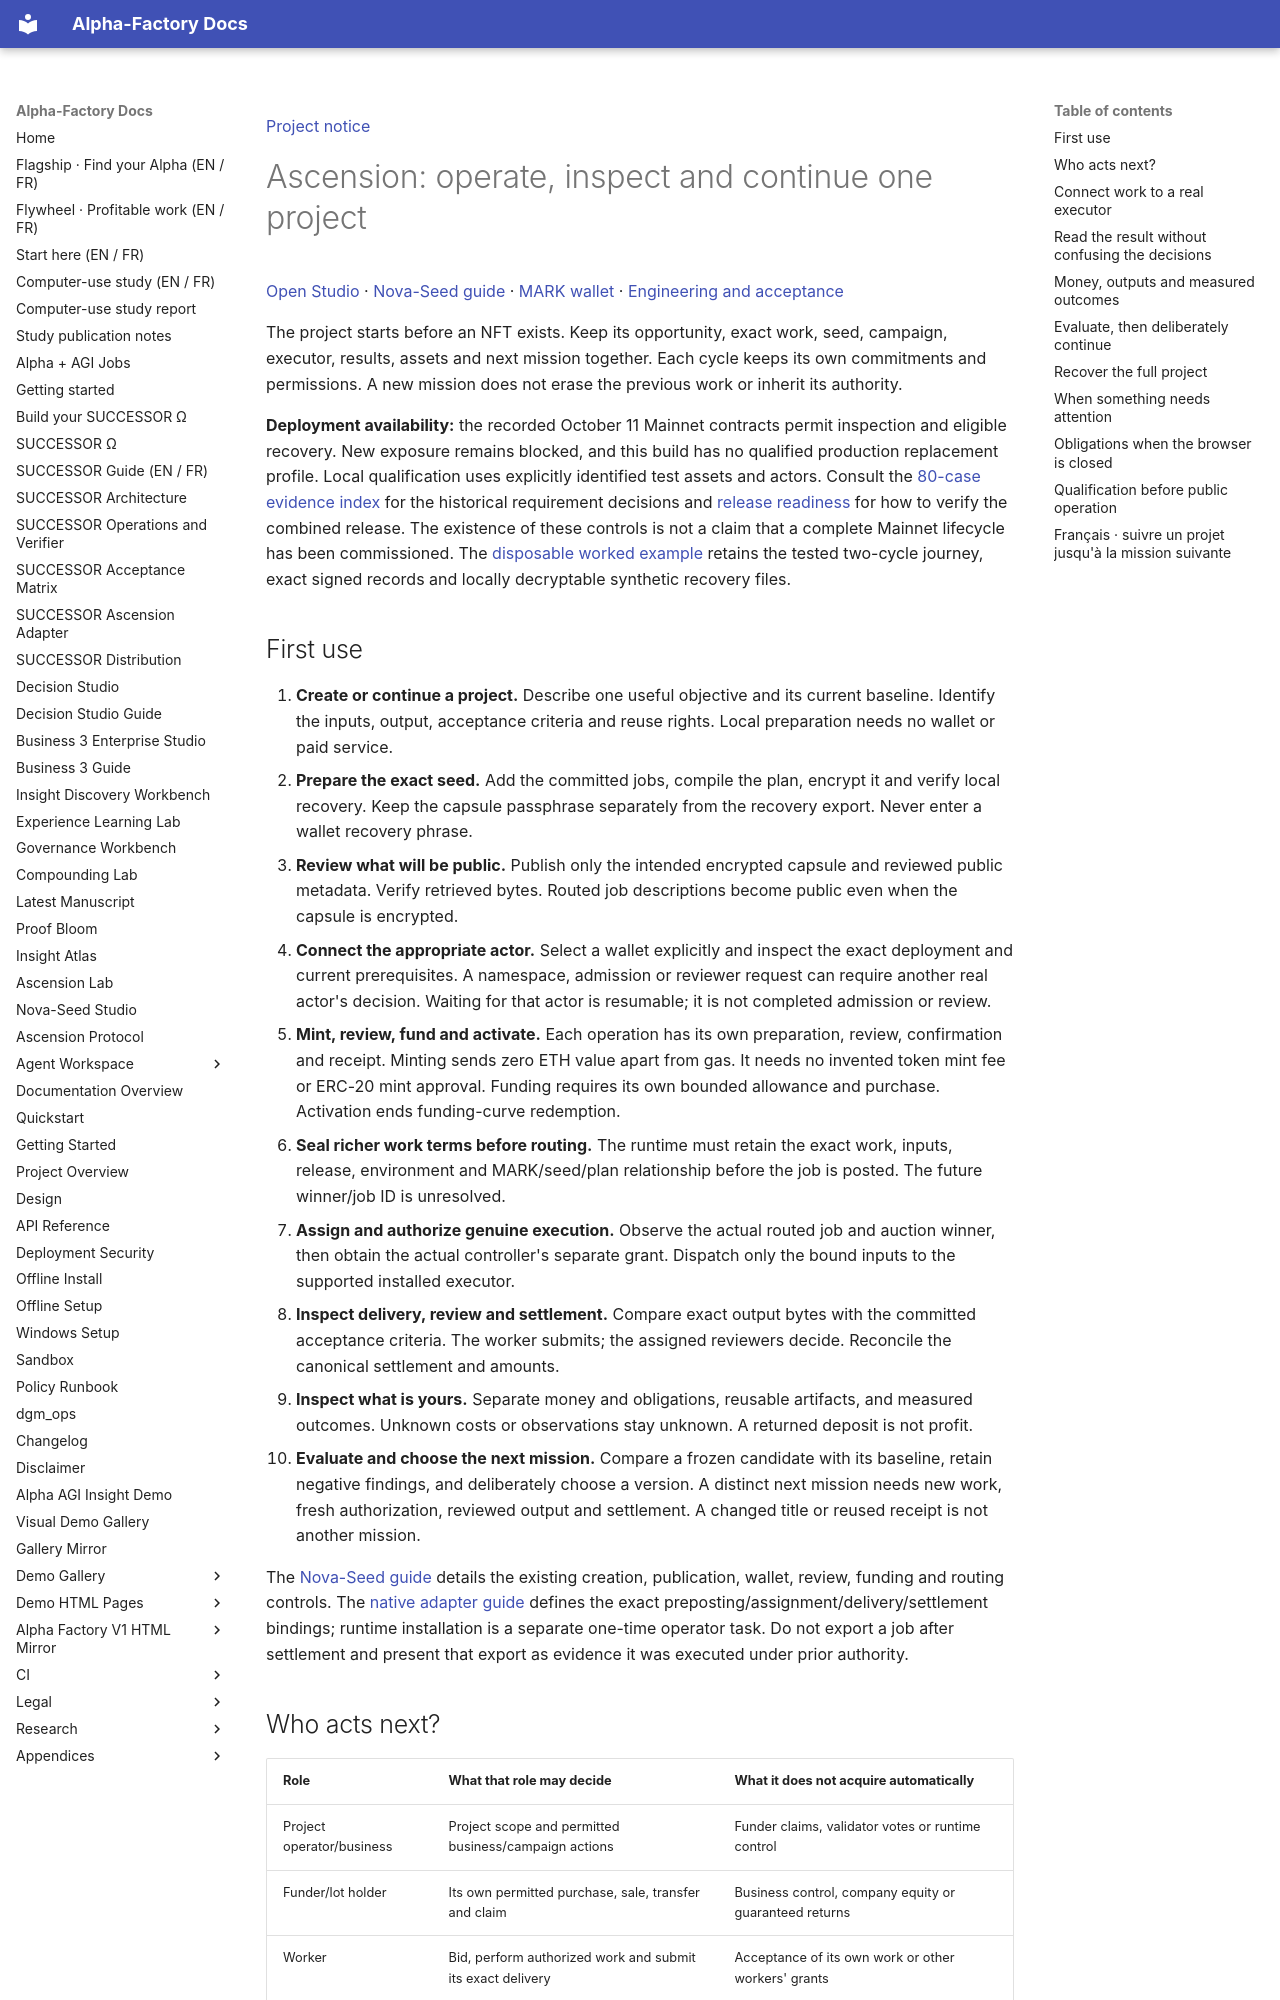

repository: MontrealAI/AGI-Alpha-Agent-v0 · page: agent/ASCENSION_CYCLE/index.html · generator: mkdocs

[Project notice](../DISCLAIMER_SNIPPET.md)

# Ascension: operate, inspect and continue one project

[Open Studio](../ascension/mainnet/index.html) · [Nova-Seed guide](NOVA_SEED_STUDIO.md) ·
[MARK wallet](MARK_WALLET.md) · [Engineering and acceptance](ASCENSION_CYCLE_ENGINEERING.md)

The project starts before an NFT exists. Keep its opportunity, exact work, seed, campaign, executor,
results, assets and next mission together. Each cycle keeps its own commitments and permissions.
A new mission does not erase the previous work or inherit its authority.

**Deployment availability:** the recorded October 11 Mainnet contracts permit inspection and eligible
recovery. New exposure remains blocked, and this build has no qualified production replacement profile.
Local qualification uses explicitly identified test assets and actors. Consult the
[80-case evidence index](ascension-cycle-acceptance.json) for the historical requirement decisions and
[release readiness](RELEASE_READINESS.md) for how to verify the combined release. The existence of
these controls is not a claim that a complete Mainnet lifecycle has been commissioned.
The [disposable worked example](examples/ascension-cycle/README.md) retains the tested two-cycle journey,
exact signed records and locally decryptable synthetic recovery files.

## First use

1. **Create or continue a project.** Describe one useful objective and its current baseline. Identify the
   inputs, output, acceptance criteria and reuse rights. Local preparation needs no wallet or paid service.
2. **Prepare the exact seed.** Add the committed jobs, compile the plan, encrypt it and verify local recovery.
   Keep the capsule passphrase separately from the recovery export. Never enter a wallet recovery phrase.
3. **Review what will be public.** Publish only the intended encrypted capsule and reviewed public metadata.
   Verify retrieved bytes. Routed job descriptions become public even when the capsule is encrypted.
4. **Connect the appropriate actor.** Select a wallet explicitly and inspect the exact deployment and current
   prerequisites. A namespace, admission or reviewer request can require another real actor's decision.
   Waiting for that actor is resumable; it is not completed admission or review.
5. **Mint, review, fund and activate.** Each operation has its own preparation, review, confirmation and receipt.
   Minting sends zero ETH value apart from gas. It needs no invented token mint fee or ERC-20 mint approval.
   Funding requires its own bounded allowance and purchase. Activation ends funding-curve redemption.
6. **Seal richer work terms before routing.** The runtime must retain the exact work, inputs, release,
   environment and MARK/seed/plan relationship before the job is posted. The future winner/job ID is unresolved.
7. **Assign and authorize genuine execution.** Observe the actual routed job and auction winner, then obtain
   the actual controller's separate grant. Dispatch only the bound inputs to the supported installed executor.
8. **Inspect delivery, review and settlement.** Compare exact output bytes with the committed acceptance
   criteria. The worker submits; the assigned reviewers decide. Reconcile the canonical settlement and amounts.
9. **Inspect what is yours.** Separate money and obligations, reusable artifacts, and measured outcomes.
   Unknown costs or observations stay unknown. A returned deposit is not profit.
10. **Evaluate and choose the next mission.** Compare a frozen candidate with its baseline, retain negative
    findings, and deliberately choose a version. A distinct next mission needs new work, fresh authorization,
    reviewed output and settlement. A changed title or reused receipt is not another mission.

The [Nova-Seed guide](NOVA_SEED_STUDIO.md) details the existing creation, publication, wallet, review,
funding and routing controls. The [native adapter guide](SUCCESSOR_ASCENSION.md) defines the exact
preposting/assignment/delivery/settlement bindings; runtime installation is a separate one-time operator task.
Do not export a job after settlement and present that export as evidence it was executed under prior authority.
